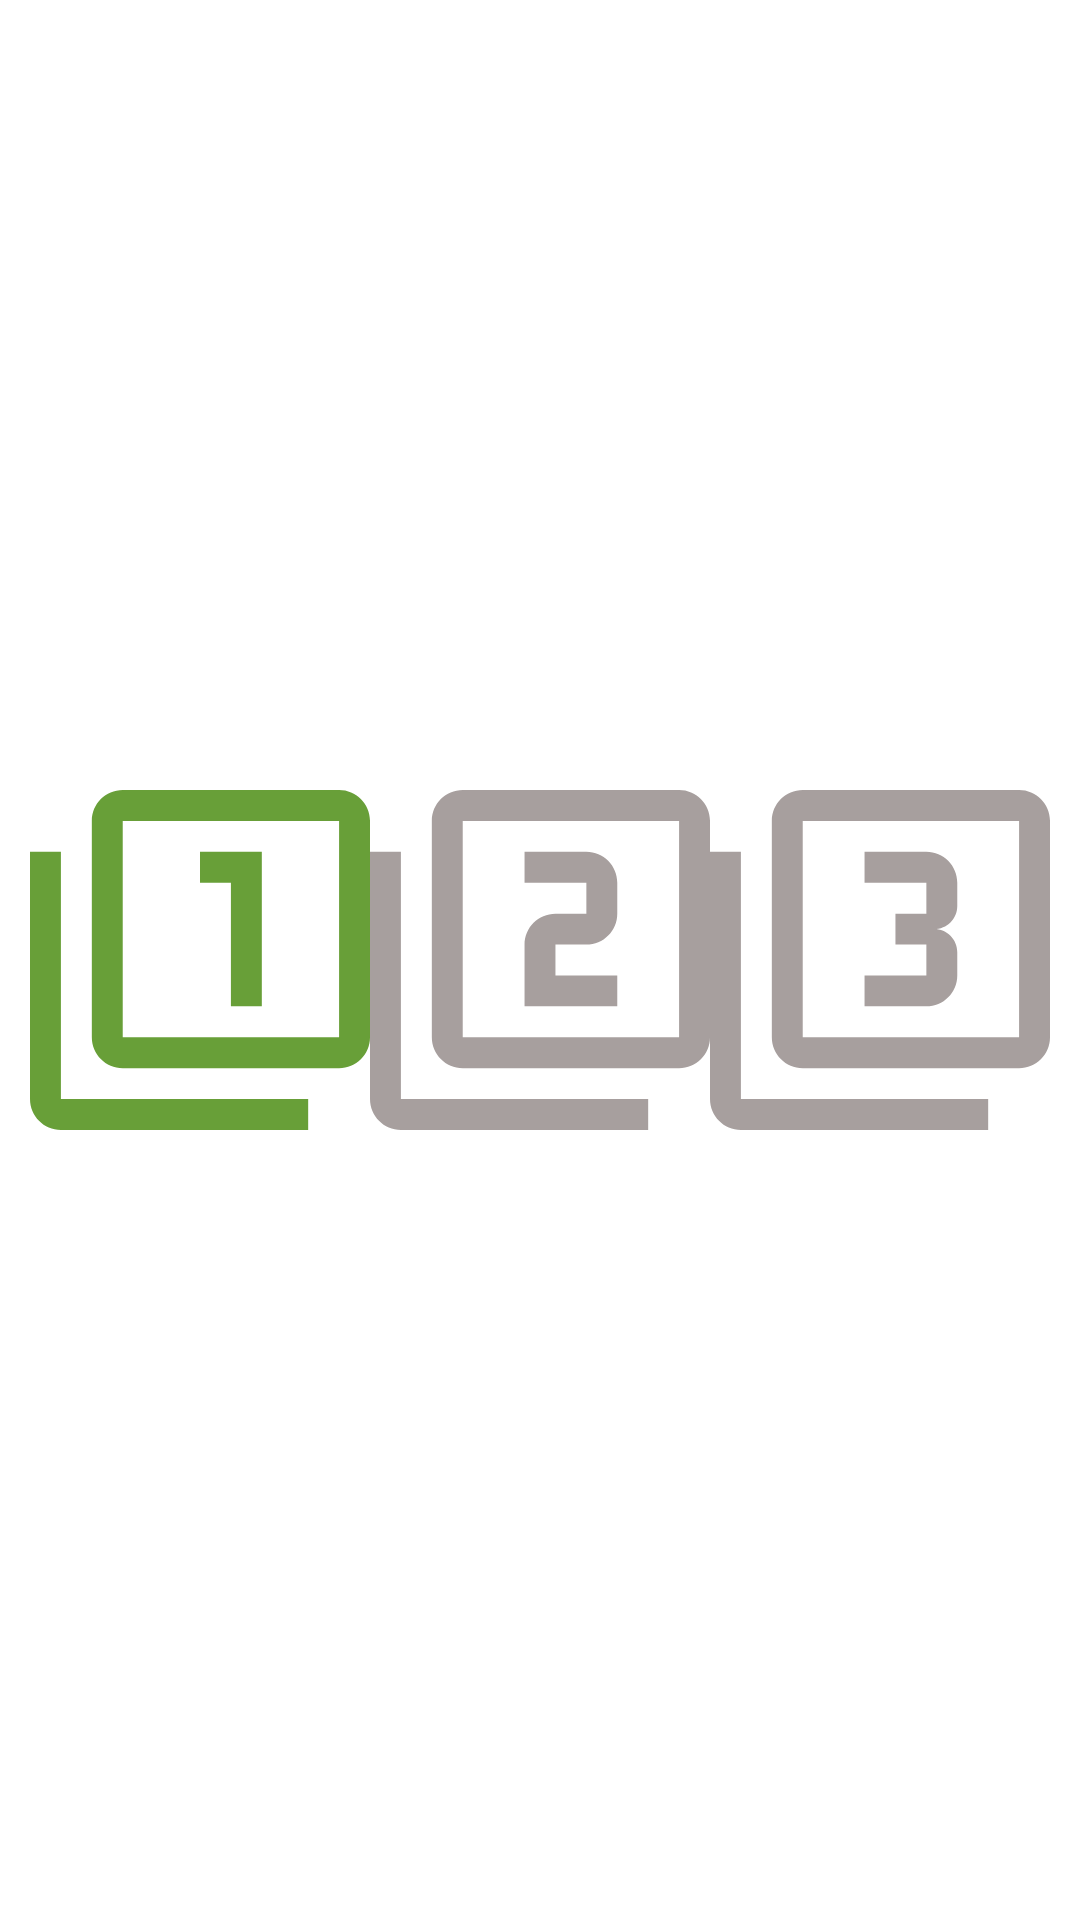

This screen was rendered from an Android layout file. Write that file and the resources it references.
<!-- AndroidManifest.xml: application theme AppTheme -->
<!-- res/layout/step_header_fragment.xml -->
<?xml version="1.0" encoding="utf-8"?>
<layout xmlns:android="http://schemas.android.com/apk/res/android"
    xmlns:app="http://schemas.android.com/apk/res-auto">

    <data>

    </data>

    <androidx.constraintlayout.widget.ConstraintLayout
        android:layout_width="match_parent"
        android:layout_height="40dp"
        android:paddingStart="10dp"
        android:paddingTop="8dp"
        android:paddingBottom="8dp"
        android:paddingEnd="10dp">

        <ImageView
            android:id="@+id/step_one"
            android:layout_width="0dp"
            android:layout_height="0dp"
            android:src="@drawable/ic_step_one"
            app:layout_constraintTop_toTopOf="parent"
            app:layout_constraintStart_toStartOf="parent"
            app:layout_constraintEnd_toStartOf="@+id/step_two"
            app:layout_constraintBottom_toBottomOf="parent"
            android:contentDescription="@string/step_one_image"
            app:tint="@color/colorPrimary" />

        <ImageView
            android:id="@+id/step_two"
            android:layout_width="0dp"
            android:layout_height="0dp"
            android:src="@drawable/ic_step_two"
            app:layout_constraintStart_toEndOf="@+id/step_one"
            app:layout_constraintTop_toTopOf="parent"
            app:layout_constraintEnd_toStartOf="@+id/step_three"
            app:layout_constraintBottom_toBottomOf="parent"
            android:contentDescription="@string/step_two_image"
            app:tint="@color/disabled_button_color" />

        <ImageView
            android:id="@+id/step_three"
            android:layout_width="0dp"
            android:layout_height="0dp"
            android:src="@drawable/ic_step_three"
            app:layout_constraintStart_toEndOf="@+id/step_two"
            app:layout_constraintTop_toTopOf="parent"
            app:layout_constraintEnd_toEndOf="parent"
            app:layout_constraintBottom_toBottomOf="parent"
            android:contentDescription="@string/step_three_image"
            app:tint="@color/disabled_button_color" />

    </androidx.constraintlayout.widget.ConstraintLayout>
</layout>
<!-- resources referenced by this layout -->
<resources>
  <color name="colorPrimary">#689F38</color>
  <color name="disabled_button_color">#A79F9E</color>
  <!-- drawable ic_step_one (drawable) -->
  <vector xmlns:android="http://schemas.android.com/apk/res/android"
      android:width="469.333dp"
      android:height="469.333dp"
      android:viewportWidth="469.333"
      android:viewportHeight="469.333">
    <path
        android:fillColor="#FF000000"
        android:pathData="M42.667,85.333H0v341.333c0,23.573 19.093,42.667 42.667,42.667H384v-42.667H42.667V85.333z"/>
    <path
        android:fillColor="#FF000000"
        android:pathData="M277.333,298.667l42.667,0l0,-213.334l-85.333,0l0,42.667l42.666,0z"/>
    <path
        android:fillColor="#FF000000"
        android:pathData="M426.667,0H128c-23.573,0 -42.667,19.093 -42.667,42.667v298.667C85.333,364.907 104.427,384 128,384h298.667c23.573,0 42.667,-19.093 42.667,-42.667V42.667C469.333,19.093 450.24,0 426.667,0zM426.667,341.333H128V42.667h298.667V341.333z"/>
  </vector>
  <!-- drawable ic_step_three (drawable) -->
  <vector xmlns:android="http://schemas.android.com/apk/res/android"
      android:width="469.333dp"
      android:height="469.333dp"
      android:viewportWidth="469.333"
      android:viewportHeight="469.333">
    <path
        android:fillColor="#FF000000"
        android:pathData="M341.333,256v-32c0,-17.707 -14.293,-32 -32,-32c17.707,0 32,-14.293 32,-32v-32c0,-23.573 -19.093,-42.667 -42.667,-42.667h-85.333V128h85.333v42.667H256v42.667h42.667V256h-85.333v42.667h85.333C322.24,298.667 341.333,279.573 341.333,256z"/>
    <path
        android:fillColor="#FF000000"
        android:pathData="M42.667,85.333H0v341.333c0,23.573 19.093,42.667 42.667,42.667H384v-42.667H42.667V85.333z"/>
    <path
        android:fillColor="#FF000000"
        android:pathData="M426.667,0H128c-23.573,0 -42.667,19.093 -42.667,42.667v298.667C85.333,364.907 104.427,384 128,384h298.667c23.573,0 42.667,-19.093 42.667,-42.667V42.667C469.333,19.093 450.24,0 426.667,0zM426.667,341.333H128V42.667h298.667V341.333z"/>
  </vector>
  <!-- drawable ic_step_two (drawable) -->
  <vector xmlns:android="http://schemas.android.com/apk/res/android"
      android:width="469.333dp"
      android:height="469.333dp"
      android:viewportWidth="469.333"
      android:viewportHeight="469.333">
    <path
        android:fillColor="#FF000000"
        android:pathData="M341.333,256H256v-42.667h42.667c23.573,0 42.667,-19.093 42.667,-42.667V128c0,-23.573 -19.093,-42.667 -42.667,-42.667h-85.333V128h85.333v42.667H256c-23.573,0 -42.667,19.093 -42.667,42.667v85.333h128V256z"/>
    <path
        android:fillColor="#FF000000"
        android:pathData="M42.667,85.333H0v341.333c0,23.573 19.093,42.667 42.667,42.667H384v-42.667H42.667V85.333z"/>
    <path
        android:fillColor="#FF000000"
        android:pathData="M426.667,0H128c-23.573,0 -42.667,19.093 -42.667,42.667v298.667C85.333,364.907 104.427,384 128,384h298.667c23.573,0 42.667,-19.093 42.667,-42.667V42.667C469.333,19.093 450.24,0 426.667,0zM426.667,341.333H128V42.667h298.667V341.333z"/>
  </vector>
  <string name="step_one_image">STEP_ONE_IMAGE</string>
  <string name="step_three_image">STEP THREE IMAGE</string>
  <string name="step_two_image">STEP TWO IMAGE</string>
  <style name="AppTheme" parent="Theme.MaterialComponents.Light.DarkActionBar">
          
          <item name="colorPrimary">@color/colorPrimary</item>
          <item name="colorPrimaryDark">@color/colorPrimaryDark</item>
          <item name="colorAccent">@color/colorAccent</item>
      </style>
  <color name="colorPrimaryDark">#486F27</color>
  <color name="colorAccent">#f44336</color>
</resources>
